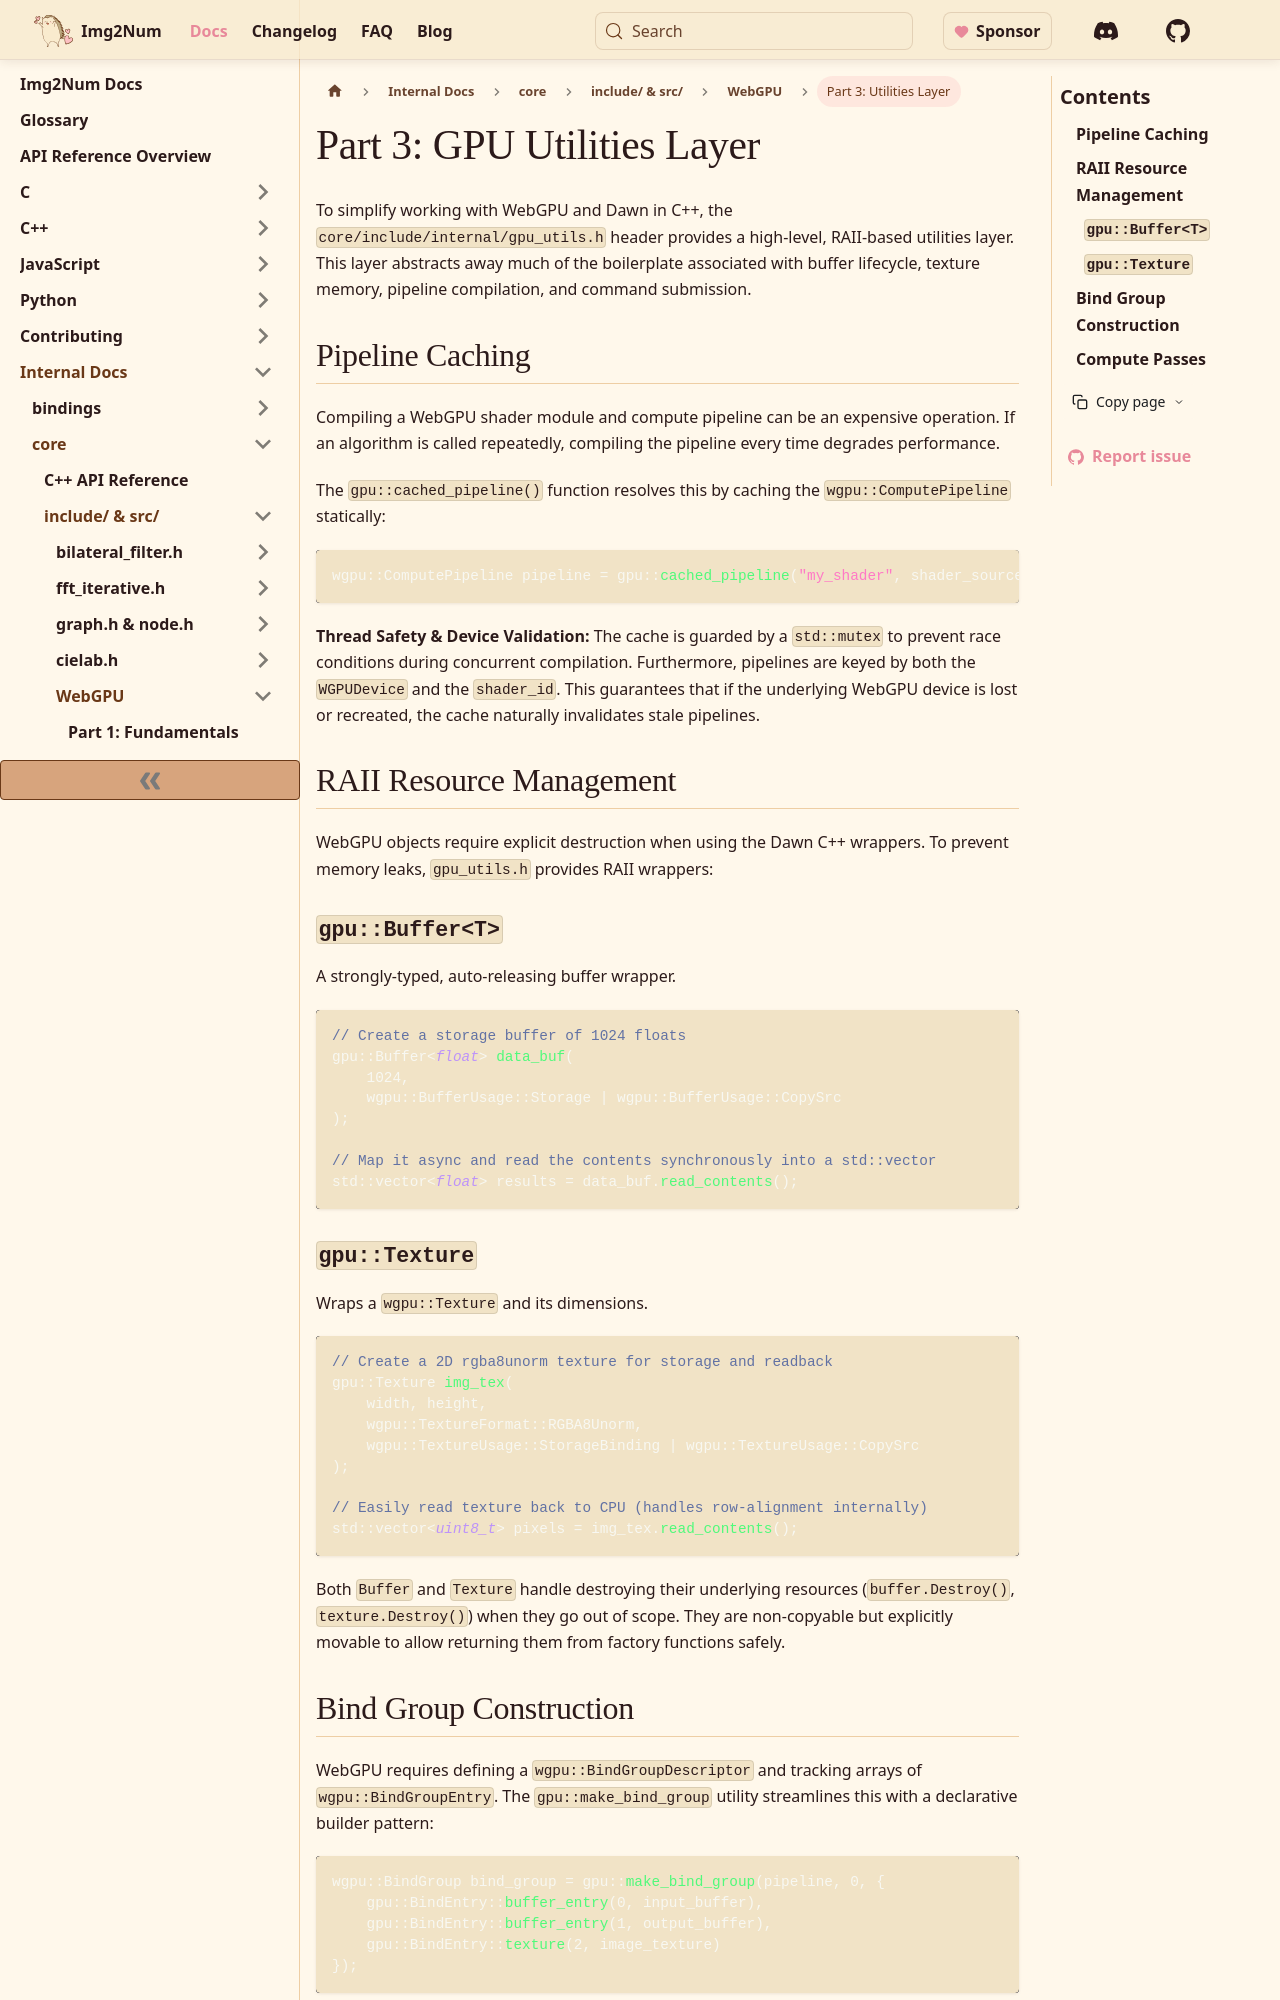

repository: Ryan-Millard/Img2Num · page: docs/internal/core/internal-code/webgpu/gpu-utils/index.html · generator: docusaurus

---
title: "Part 3: GPU Utilities Layer"
sidebar_label: "Part 3: Utilities Layer"
sidebar_position: 3
description: Overview of the gpu_utils.h layer for resource management, pipeline caching, and RAII wrappers.
keywords:
  - WebGPU
  - RAII
  - Resource Management
  - Caching
  - Shaders
---

To simplify working with WebGPU and Dawn in C++, the `core/include/internal/gpu_utils.h` header provides a high-level, RAII-based utilities layer. This layer abstracts away much of the boilerplate associated with buffer lifecycle, texture memory, pipeline compilation, and command submission.

## Pipeline Caching

Compiling a WebGPU shader module and compute pipeline can be an expensive operation. If an algorithm is called repeatedly, compiling the pipeline every time degrades performance. 

The `gpu::cached_pipeline()` function resolves this by caching the `wgpu::ComputePipeline` statically:

```cpp
wgpu::ComputePipeline pipeline = gpu::cached_pipeline("my_shader", shader_source_string);
```

**Thread Safety & Device Validation:**
The cache is guarded by a `std::mutex` to prevent race conditions during concurrent compilation. Furthermore, pipelines are keyed by both the `WGPUDevice` and the `shader_id`. This guarantees that if the underlying WebGPU device is lost or recreated, the cache naturally invalidates stale pipelines.

## RAII Resource Management

WebGPU objects require explicit destruction when using the Dawn C++ wrappers. To prevent memory leaks, `gpu_utils.h` provides RAII wrappers:

### `gpu::Buffer<T>`

A strongly-typed, auto-releasing buffer wrapper.

```cpp
// Create a storage buffer of 1024 floats
gpu::Buffer<float> data_buf(
    1024, 
    wgpu::BufferUsage::Storage | wgpu::BufferUsage::CopySrc
);

// Map it async and read the contents synchronously into a std::vector
std::vector<float> results = data_buf.read_contents();
```
